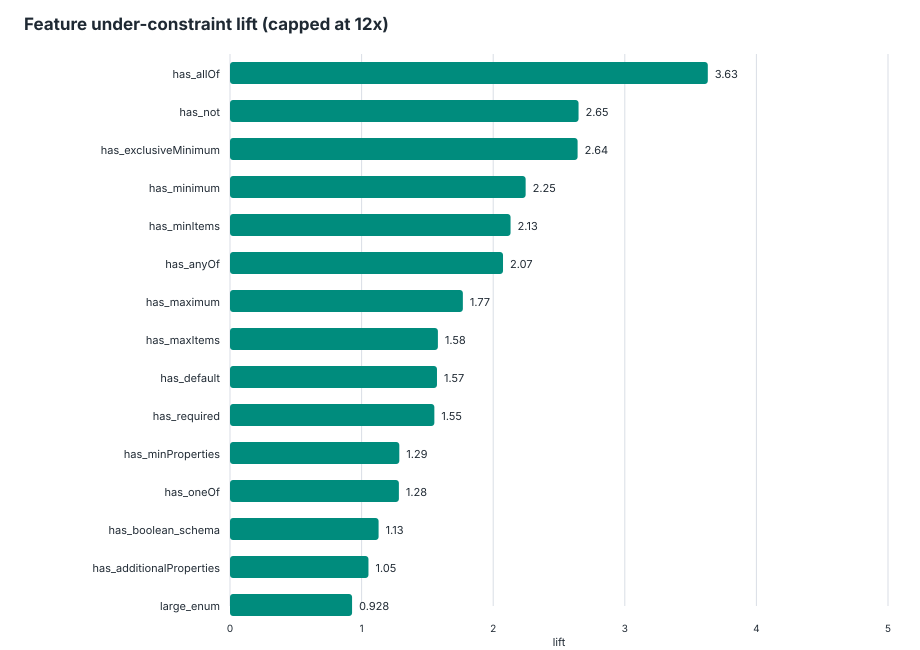

The data file committed next to this chart (first rows):
feature, schemas_with_feature, schemas_without_feature, under_with_feature, under_without_feature, under_denominator_with, under_denominator_without, under_rate_with, under_rate_without, lift, delta, support, global_under_rate, eligible_lift
has_allOf, 42, 1781, 93, 892, 153, 5328, 0.6078, 0.1674, 3.631, 0.4404, 0.02304, 0.1797, true
has_not, 20, 1803, 34, 951, 73, 5408, 0.4658, 0.1759, 2.649, 0.2899, 0.01097, 0.1797, true
has_exclusiveMinimum, 9, 1814, 22, 963, 47, 5434, 0.4681, 0.1772, 2.641, 0.2909, 0.004937, 0.1797, true
has_minimum, 302, 1521, 407, 578, 1308, 4173, 0.3112, 0.1385, 2.247, 0.1727, 0.1657, 0.1797, true
has_minItems, 227, 1596, 312, 673, 979, 4502, 0.3187, 0.1495, 2.132, 0.1692, 0.1245, 0.1797, true
has_anyOf, 92, 1731, 137, 848, 396, 5085, 0.346, 0.1668, 2.075, 0.1792, 0.05047, 0.1797, true
has_maximum, 111, 1712, 136, 849, 455, 5026, 0.2989, 0.1689, 1.769, 0.13, 0.06089, 0.1797, true
has_maxItems, 90, 1733, 90, 895, 328, 5153, 0.2744, 0.1737, 1.58, 0.1007, 0.04937, 0.1797, true
has_default, 485, 1338, 351, 634, 1427, 4054, 0.246, 0.1564, 1.573, 0.08958, 0.266, 0.1797, true
has_required, 1365, 458, 827, 158, 4227, 1254, 0.1956, 0.126, 1.553, 0.06965, 0.7488, 0.1797, true
has_minProperties, 29, 1794, 23, 962, 100, 5381, 0.23, 0.1788, 1.287, 0.05122, 0.01591, 0.1797, true
has_oneOf, 182, 1641, 110, 875, 489, 4992, 0.2249, 0.1753, 1.283, 0.04967, 0.09984, 0.1797, true
has_boolean_schema, 825, 998, 509, 476, 2666, 2815, 0.1909, 0.1691, 1.129, 0.02183, 0.4526, 0.1797, true
has_additionalProperties, 852, 971, 513, 472, 2785, 2696, 0.1842, 0.1751, 1.052, 0.009127, 0.4674, 0.1797, true
large_enum, 267, 1556, 129, 856, 766, 4715, 0.1684, 0.1815, 0.9276, -0.01314, 0.1465, 0.1797, true
has_minLength, 313, 1510, 181, 804, 1082, 4399, 0.1673, 0.1828, 0.9153, -0.01549, 0.1717, 0.1797, true
has_ref, 442, 1381, 253, 732, 1511, 3970, 0.1674, 0.1844, 0.9081, -0.01694, 0.2425, 0.1797, true
many_required, 827, 996, 456, 529, 2703, 2778, 0.1687, 0.1904, 0.8859, -0.02172, 0.4536, 0.1797, true
has_const, 19, 1804, 11, 974, 70, 5411, 0.1571, 0.18, 0.873, -0.02286, 0.01042, 0.1797, true
has_defs, 471, 1352, 261, 724, 1637, 3844, 0.1594, 0.1883, 0.8465, -0.02891, 0.2584, 0.1797, true
has_maxLength, 252, 1571, 110, 875, 745, 4736, 0.1477, 0.1848, 0.7992, -0.0371, 0.1382, 0.1797, true
has_items, 990, 833, 527, 458, 3298, 2183, 0.1598, 0.2098, 0.7616, -0.05001, 0.5431, 0.1797, true
deep_schema, 338, 1485, 143, 842, 1000, 4481, 0.143, 0.1879, 0.761, -0.0449, 0.1854, 0.1797, true
many_properties, 1268, 555, 631, 354, 3911, 1570, 0.1613, 0.2255, 0.7155, -0.06414, 0.6956, 0.1797, true
has_enum, 808, 1015, 335, 650, 2388, 3093, 0.1403, 0.2102, 0.6675, -0.06987, 0.4432, 0.1797, true
has_pattern, 512, 1311, 266, 719, 1960, 3521, 0.1357, 0.2042, 0.6646, -0.06849, 0.2809, 0.1797, true
has_maxProperties, 10, 1813, 3, 982, 36, 5445, 0.08333, 0.1803, 0.4621, -0.09702, 0.005485, 0.1797, true
has_patternProperties, 119, 1704, 11, 974, 295, 5186, 0.03729, 0.1878, 0.1985, -0.1505, 0.06528, 0.1797, true
has_type, 1823, 0, 985, 0, 5481, 0, 0.1797, 0, inf, 0.1797, 1, 0.1797, false
has_multipleOf, 9, 1814, 10, 975, 18, 5463, 0.5556, 0.1785, 3.113, 0.3771, 0.004937, 0.1797, false
has_properties, 1819, 4, 983, 2, 5479, 2, 0.1794, 1, 0.1794, -0.8206, 0.9978, 0.1797, false
has_contains, 1, 1822, 0, 985, 2, 5479, 0, 0.1798, 0, -0.1798, 0.0005485, 0.1797, false
has_content, 2, 1821, 0, 985, 4, 5477, 0, 0.1798, 0, -0.1798, 0.001097, 0.1797, false
has_if_then_else, 4, 1819, 0, 985, 13, 5468, 0, 0.1801, 0, -0.1801, 0.002194, 0.1797, false
has_propertyNames, 3, 1820, 0, 985, 13, 5468, 0, 0.1801, 0, -0.1801, 0.001646, 0.1797, false
